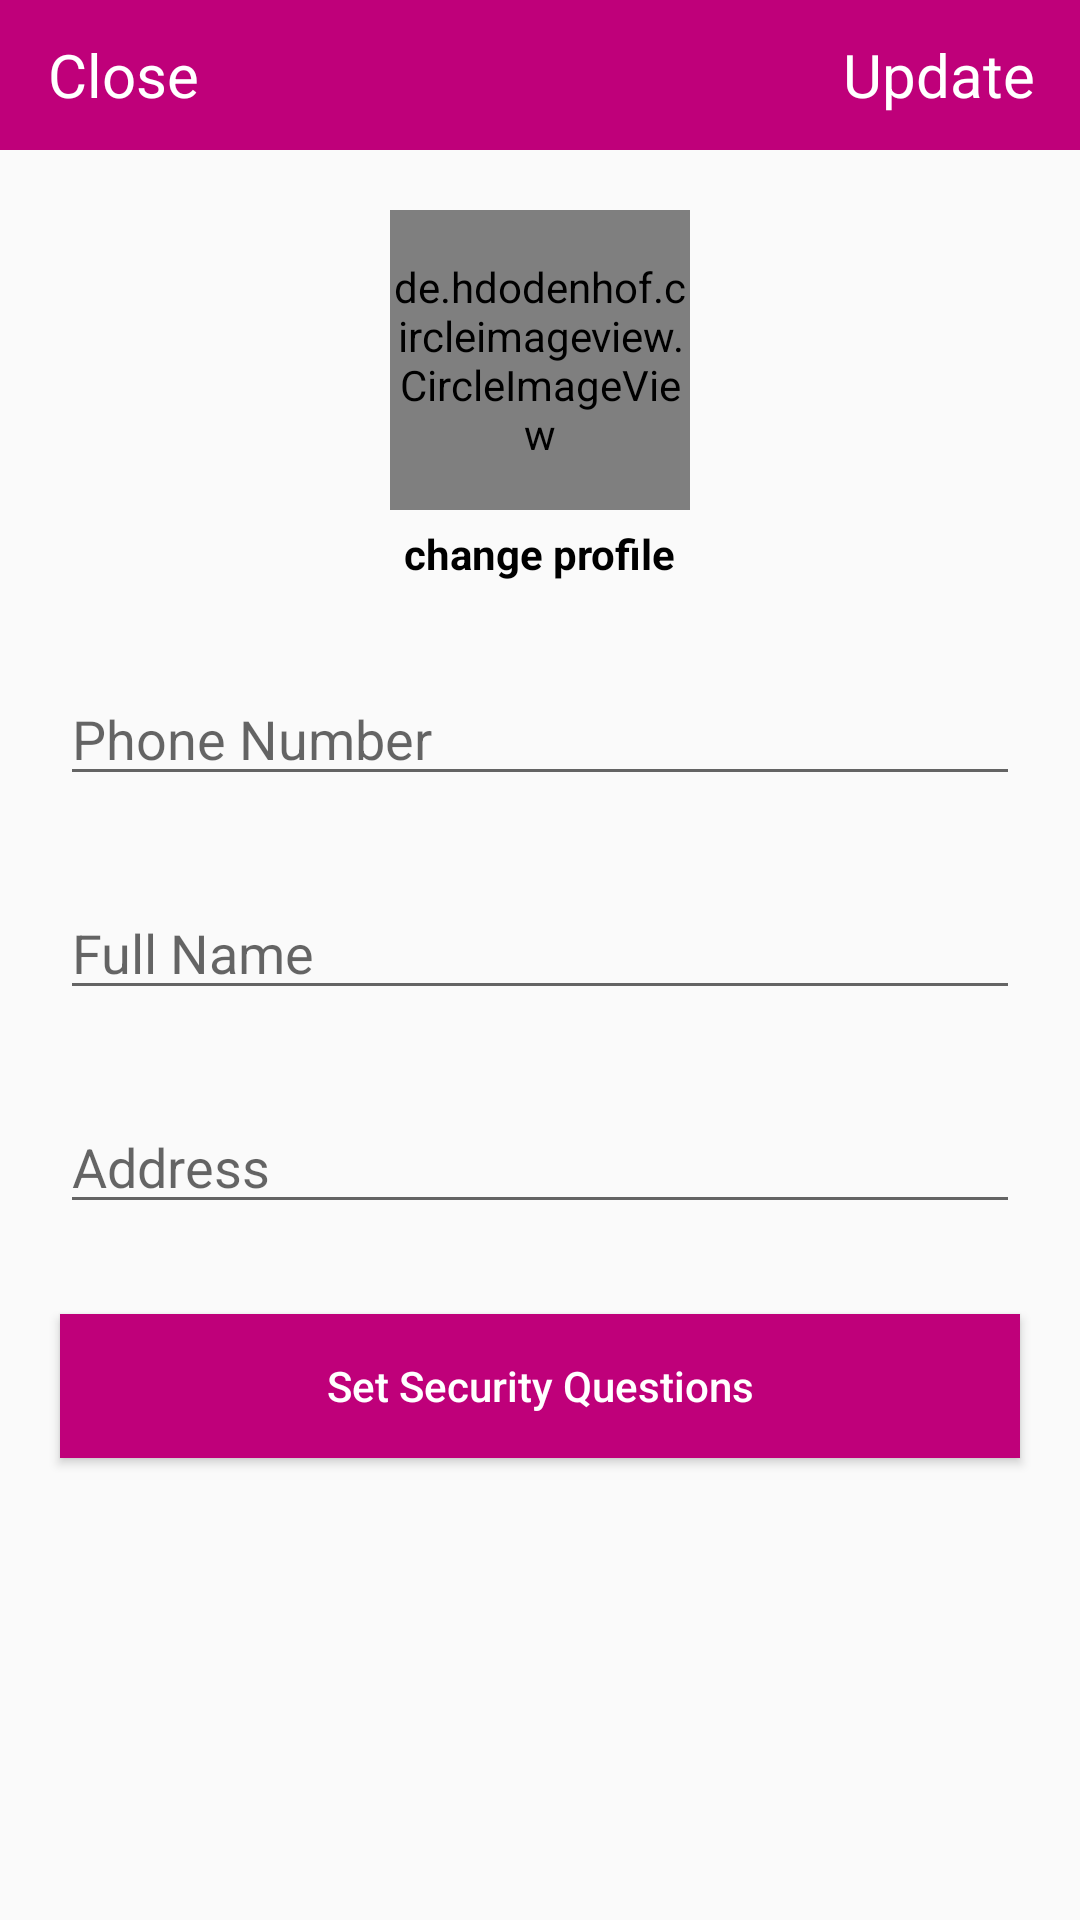

Write the Android layout XML for this screen, with the resource values it uses.
<!-- AndroidManifest.xml: application theme Theme.EcommerceApp -->
<!-- res/layout/activity_setting.xml -->
<?xml version="1.0" encoding="utf-8"?>
<RelativeLayout
    xmlns:android="http://schemas.android.com/apk/res/android"
    xmlns:app="http://schemas.android.com/apk/res-auto"
    xmlns:tools="http://schemas.android.com/tools"
    android:layout_width="match_parent"
    android:layout_height="match_parent"
    tools:context=".buyers.SettingActivity">
    <com.google.android.material.appbar.AppBarLayout
        android:id="@+id/setting_appbar"
        android:layout_width="match_parent"
        android:layout_height="50dp"
        android:layout_alignParentStart="true"
        android:layout_alignParentTop="true"
        android:layout_alignParentEnd="true"
        >

        <androidx.appcompat.widget.Toolbar
            android:layout_width="match_parent"
            android:layout_height="wrap_content"

            >
            <RelativeLayout
                android:layout_width="match_parent"
                android:layout_height="match_parent">
                <TextView
                    android:id="@+id/setting_close"
                    android:layout_width="wrap_content"
                    android:layout_height="wrap_content"
                    android:text="@string/close"
                    android:textColor="@color/white"
                    android:textSize="20sp"
                    android:layout_alignParentStart="true"
                    android:layout_alignParentTop="true"

                    />

                <TextView
                    android:id="@+id/setting_update"
                    android:layout_width="wrap_content"
                    android:layout_height="wrap_content"
                    android:text="@string/update"
                    android:textColor="@color/white"
                    android:textSize="20sp"
                    android:layout_marginEnd="15dp"
                    android:layout_alignParentEnd="true"
                    android:layout_alignParentTop="true"

                    />
             </RelativeLayout>

        </androidx.appcompat.widget.Toolbar>

    </com.google.android.material.appbar.AppBarLayout>

    <de.hdodenhof.circleimageview.CircleImageView
        android:id="@+id/setting_iv_imageProfile"
        android:layout_width="100dp"
        android:layout_height="100dp"
        android:layout_below="@+id/setting_appbar"
        android:layout_centerHorizontal="true"
        android:src="@drawable/profile"
        android:layout_marginTop="20dp"
        />
    <TextView
        android:id="@+id/setting_tv_change"
        android:layout_width="wrap_content"
        android:layout_height="wrap_content"
        android:layout_marginTop="5dp"
        android:text="@string/change_profile"
        android:textColor="@color/black"
        android:textStyle="bold"
        android:layout_below="@+id/setting_iv_imageProfile"
        android:layout_centerHorizontal="true"
        />

    <EditText
        android:id="@+id/setting_et_phone"
        android:layout_width="match_parent"
        android:layout_height="wrap_content"
        android:hint="Phone Number"
        android:layout_below="@+id/setting_tv_change"
        android:layout_marginHorizontal="20dp"
        android:layout_marginTop="30dp"
        />
    <EditText
        android:id="@+id/setting_et_name"
        android:layout_width="match_parent"
        android:layout_height="wrap_content"
        android:hint="Full Name"
        android:layout_below="@+id/setting_et_phone"
        android:layout_marginHorizontal="20dp"
        android:layout_marginTop="30dp"
        />
    <EditText
        android:id="@+id/setting_et_address"
        android:layout_width="match_parent"
        android:layout_height="wrap_content"
        android:hint="Address"
        android:layout_below="@+id/setting_et_name"
        android:layout_marginHorizontal="20dp"
        android:layout_marginTop="30dp"
        />
    <Button
        android:id="@+id/setting_btn_setSecurity"
        android:layout_width="match_parent"
        android:layout_height="wrap_content"
        android:textColor="@color/white"
        android:text="@string/set_security_questions"
        android:textAllCaps="false"
        android:background="@color/colorPrimary"
        android:layout_below="@+id/setting_et_address"
        android:layout_marginHorizontal="20dp"
        android:layout_marginTop="30dp"
        />


</RelativeLayout>
<!-- resources referenced by this layout -->
<resources>
  <color name="black">#FF000000</color>
  <color name="colorPrimary">#BF007A</color>
  <color name="white">#FFFFFFFF</color>
  <string name="change_profile">change profile</string>
  <string name="close">Close</string>
  <string name="set_security_questions">Set Security Questions</string>
  <string name="update">Update</string>
  <style name="Theme.EcommerceApp" parent="Theme.AppCompat.Light.NoActionBar">
          
          <item name="colorPrimary">@color/colorPrimaryDark</item>
          <item name="colorPrimaryVariant">@color/colorAccent</item>
          <item name="colorOnPrimary">@color/white</item>
          
          <item name="colorSecondary">@color/teal_200</item>
          <item name="colorSecondaryVariant">@color/teal_700</item>
          <item name="colorOnSecondary">@color/black</item>
          
          <item name="android:statusBarColor" tools:targetApi="l">?attr/colorPrimaryVariant</item>
          
      </style>
  <color name="colorPrimaryDark">#BF007A</color>
  <color name="colorAccent">#BF007A</color>
  <color name="teal_200">#FF03DAC5</color>
  <color name="teal_700">#FF018786</color>
</resources>
